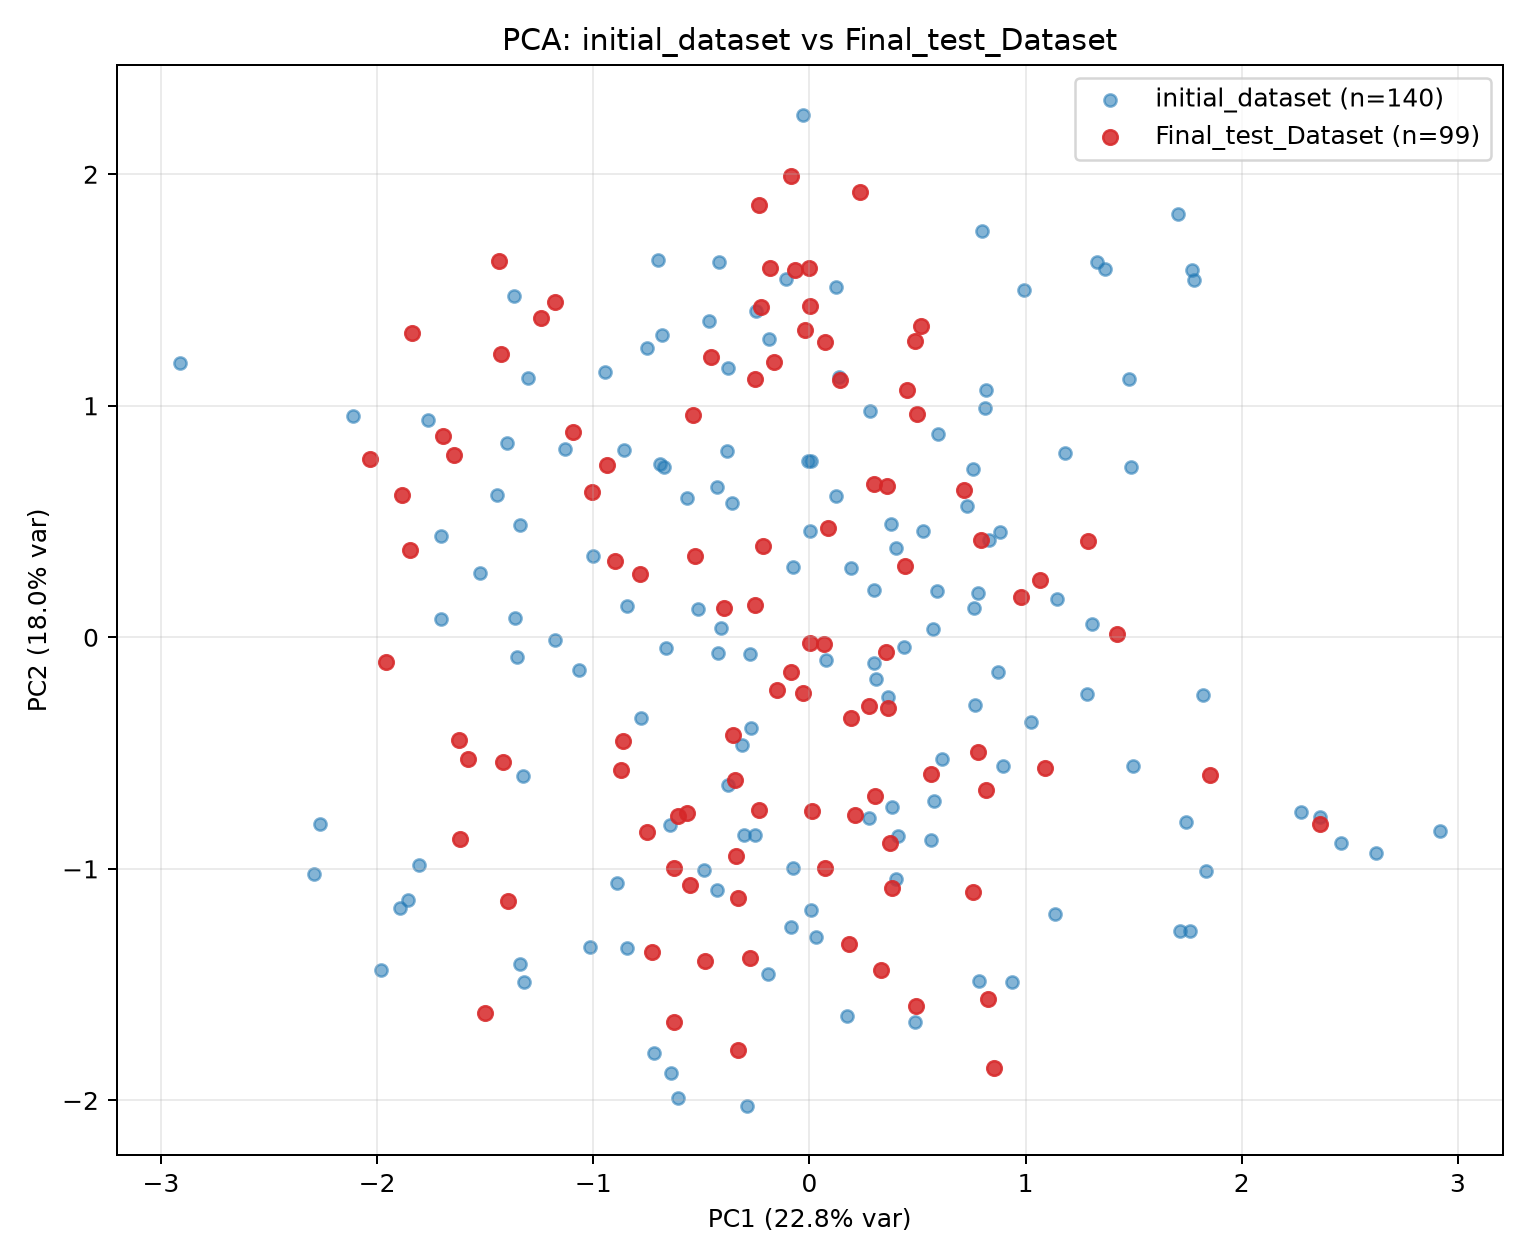

The table this chart was drawn from, first rows:
dataset, pc1, pc2
initial_dataset, 1.137, -1.197
initial_dataset, -0.4072, 0.04027
initial_dataset, -0.7026, 1.63
initial_dataset, -1.706, 0.08058
initial_dataset, 1.487, 0.7354
initial_dataset, 0.8107, 0.9885
initial_dataset, -0.8446, -1.343
initial_dataset, 0.8286, 0.4197
initial_dataset, 0.3995, 0.3846
initial_dataset, -0.6435, -0.8113
initial_dataset, 0.8937, -0.5569
initial_dataset, -0.8899, -1.061
initial_dataset, 2.917, -0.8373
initial_dataset, 0.1353, 1.126
initial_dataset, 0.9379, -1.487
initial_dataset, 0.4006, -1.044
initial_dataset, 0.4363, -0.04365
initial_dataset, -1.178, -0.01199
initial_dataset, -1.326, -0.5984
initial_dataset, 0.3754, 0.491
initial_dataset, -2.262, -0.8077
initial_dataset, 0.5615, -0.8755
initial_dataset, -0.6079, -1.991
initial_dataset, -1.368, 1.475
initial_dataset, 1.331, 1.622
initial_dataset, -1.355, -0.08304
initial_dataset, 0.5902, 0.1982
initial_dataset, -1.522, 0.2778
initial_dataset, -0.08428, -1.25
initial_dataset, 0.765, -0.2935
initial_dataset, 2.276, -0.755
initial_dataset, -1.981, -1.438
initial_dataset, 1.479, 1.115
initial_dataset, 0.007565, 0.7596
initial_dataset, -1.131, 0.8112
initial_dataset, -0.4277, 0.6492
initial_dataset, 0.5761, -0.7061
initial_dataset, -0.07826, -0.9967
initial_dataset, 1.306, 0.05896
initial_dataset, 1.285, -0.2459
initial_dataset, 1.144, 0.1672
initial_dataset, -0.3817, 0.805
initial_dataset, -0.1904, -1.456
initial_dataset, 0.9938, 1.498
initial_dataset, -0.9991, 0.3531
initial_dataset, 0.5708, 0.03627
initial_dataset, -1.363, 0.08215
initial_dataset, -0.3753, -0.6357
initial_dataset, 2.622, -0.9327
initial_dataset, 0.365, -0.2578
initial_dataset, -0.1082, 1.547
initial_dataset, 0.7618, 0.1285
initial_dataset, -1.702, 0.4354
initial_dataset, 1.495, -0.5576
initial_dataset, -0.3045, -0.8534
initial_dataset, 0.4101, -0.8587
initial_dataset, 0.7775, 0.1894
initial_dataset, 0.07693, -0.09792
initial_dataset, 1.772, 1.588
initial_dataset, -1.319, -1.487
... 179 more rows
